The GitHub repository walterwangimagr/Siamese_object_recognition contains a labelled image folder "data" with 15 categories: blue snack, can, chip, coke, cracker, cup soup, instant noodle, jelly, noodle, oil, olive, salt, suger, Tim Tam, toothbrush. Examples follow, each with its label.

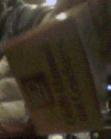
Label: cracker

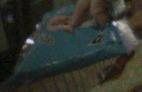
Label: blue snack

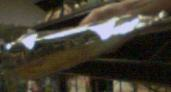
Label: salt

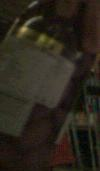
Label: olive

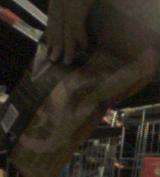
Label: chip

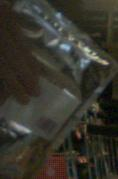
Label: suger
